Run: headless pygame with SDL's dummy video driver; simulated clock (each Clock.tick advances the game by its frame time, no real sleeping); random seed 0; keys injected as events and as key.get_pressed() state; no mouse input.
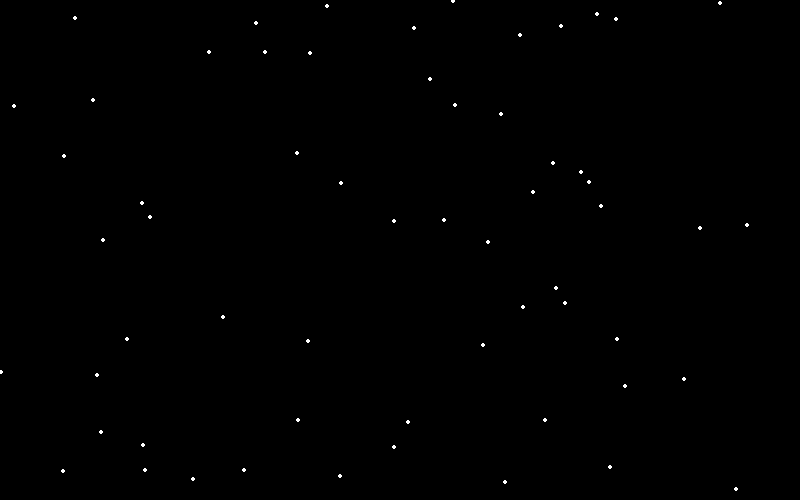
Frame 1 of 4 · flips 1–60 · no input
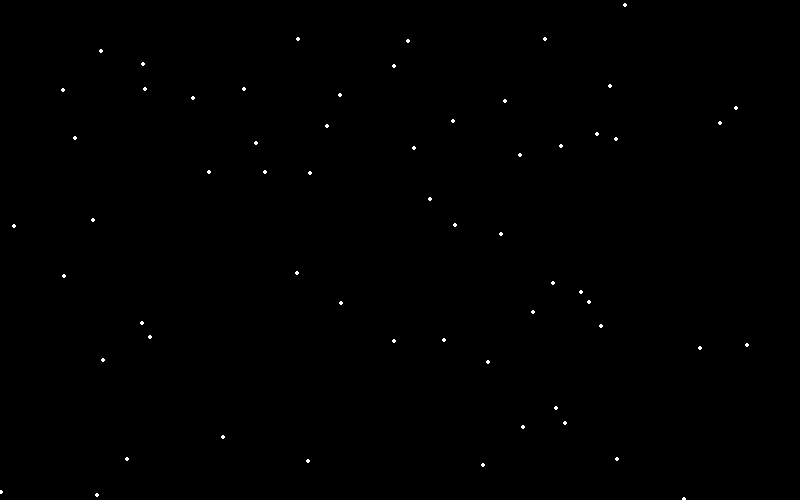
Frame 2 of 4 · flips 61–180 · tapped SPACE, RETURN · held RIGHT (→), D
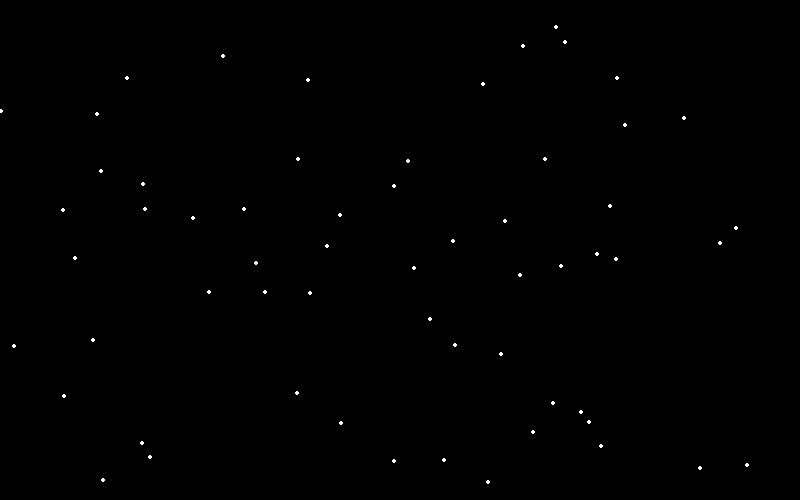
Frame 3 of 4 · flips 181–300 · held DOWN (↓), S
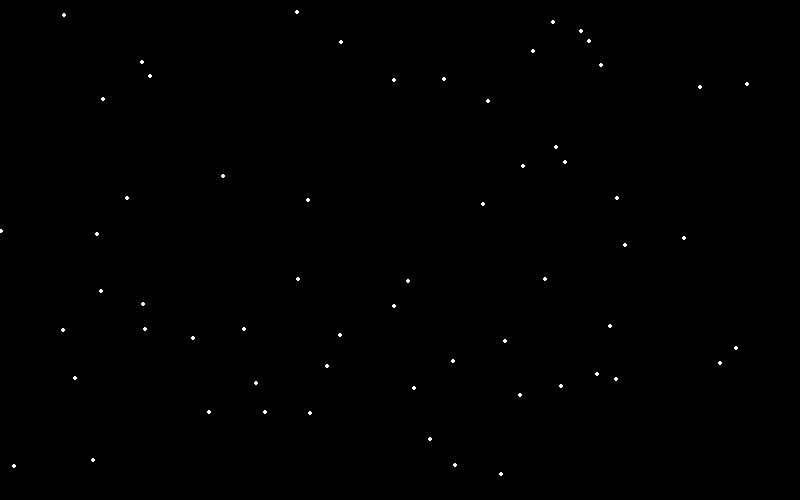
Frame 4 of 4 · flips 301–420 · held LEFT (←), A, UP (↑), W

The pygame program that drew these frames:

import pygame, sys, random

pygame.init()

negro = (0,0,0)
blanco = (255, 255,255)

size = (800,500)

screen = pygame.display.set_mode(size)
clock = pygame.time.Clock()

coor_list = []
for i in range(60):
        x = random.randint(0,800)
        y = random.randint(0,500)
        coor_list.append([x,y])

while True:
    for event in pygame.event.get():
        if event.type == pygame.QUIT:
            sys.exit()
    screen.fill(negro)
    for coor in coor_list:
        x = coor[0]
        y = coor[1]
        pygame.draw.circle(screen,blanco,(x, y), 2)
        coor[1] += 1
        if coor[1] > 500:
            coor[1] = 0

    
    pygame.display.flip()
    clock.tick(60)
